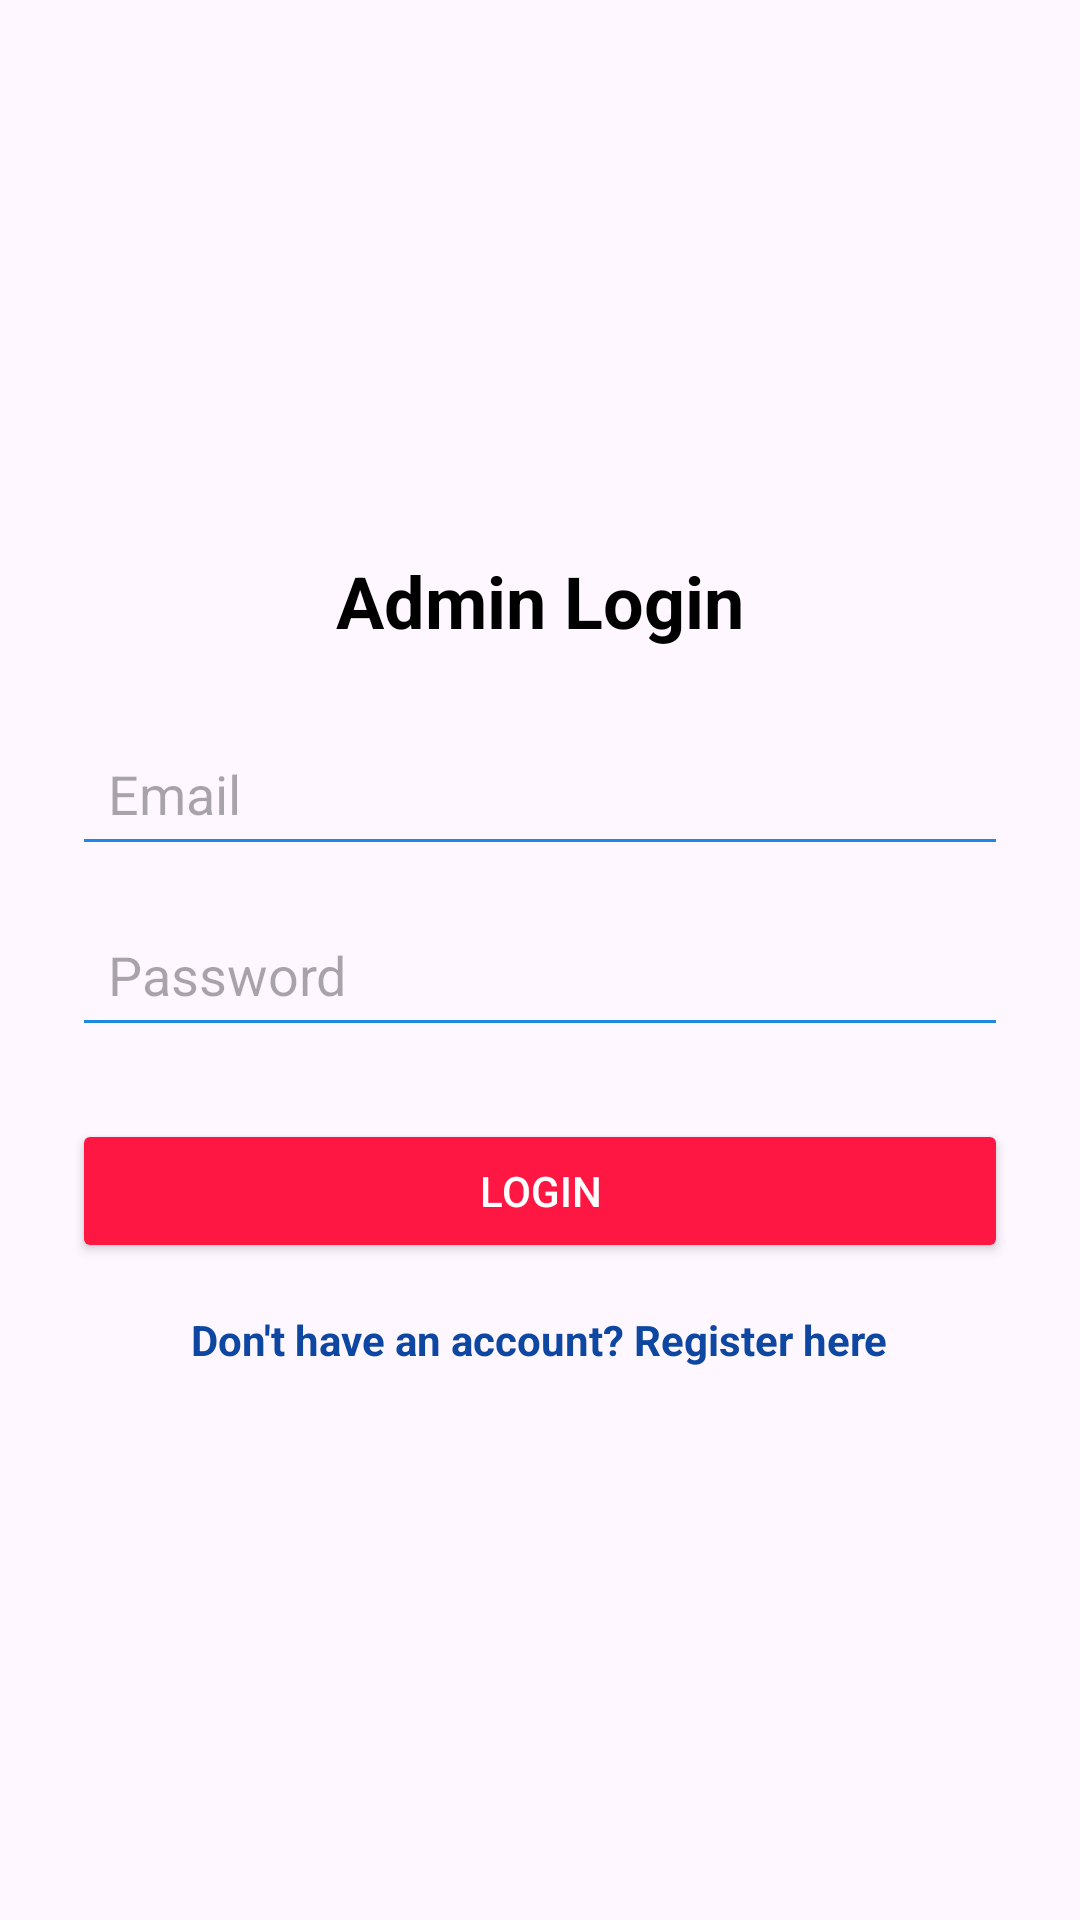

Reconstruct the res/layout file that produces this screen, plus the resources it refers to.
<!-- AndroidManifest.xml: application theme Theme.CarServiceBookingAppAdmin -->
<!-- res/layout/activity_login.xml -->
<?xml version="1.0" encoding="utf-8"?>
<LinearLayout
    xmlns:android="http://schemas.android.com/apk/res/android"
    android:layout_width="match_parent"
    android:layout_height="match_parent"
    android:orientation="vertical"
    android:background="@drawable/bmw_frame"
    android:padding="24dp"
    android:gravity="center">

    <TextView
        android:layout_width="wrap_content"
        android:layout_height="wrap_content"
        android:text="Admin Login"
        android:textSize="24sp"
        android:textStyle="bold"
        android:textColor="@color/black"
        android:layout_marginBottom="24dp"/>

    <EditText
        android:id="@+id/etEmail"
        android:layout_width="match_parent"
        android:layout_height="wrap_content"
        android:hint="Email"
        android:inputType="textEmailAddress"
        android:padding="12dp"
        android:backgroundTint="@color/bmw_m_blue"
        android:textColor="@color/black"
        android:layout_marginBottom="12dp"/>

    <EditText
        android:id="@+id/etPassword"
        android:layout_width="match_parent"
        android:layout_height="wrap_content"
        android:hint="Password"
        android:inputType="textPassword"
        android:padding="12dp"
        android:backgroundTint="@color/bmw_m_blue"
        android:textColor="@color/black"
        android:layout_marginBottom="24dp"/>

    <Button
        android:id="@+id/btnLogin"
        android:layout_width="match_parent"
        android:layout_height="wrap_content"
        android:text="Login"
        android:textColor="@color/white"
        android:backgroundTint="@color/bmw_m_red"/>

    <TextView
        android:id="@+id/tv_register"
        android:layout_width="wrap_content"
        android:layout_height="wrap_content"
        android:text="Don't have an account? Register here"
        android:textColor="@color/bmw_m_dark_blue"
        android:textStyle="bold"
        android:layout_gravity="center_horizontal"
        android:layout_marginTop="16dp"
        android:clickable="true"
        android:focusable="true"/>


</LinearLayout>
<!-- resources referenced by this layout -->
<resources>
  <color name="black">#FF000000</color>
  <color name="bmw_m_blue">#1E88E5</color>
  <color name="bmw_m_dark_blue">#0D47A1</color>
  <color name="bmw_m_red">#FF1744</color>
  <color name="white">#FFFFFFFF</color>
  <style name="Theme.CarServiceBookingAppAdmin" parent="Base.Theme.CarServiceBookingAppAdmin" />
  <style name="Base.Theme.CarServiceBookingAppAdmin" parent="Theme.Material3.DayNight.NoActionBar">
          
          
      </style>
</resources>
